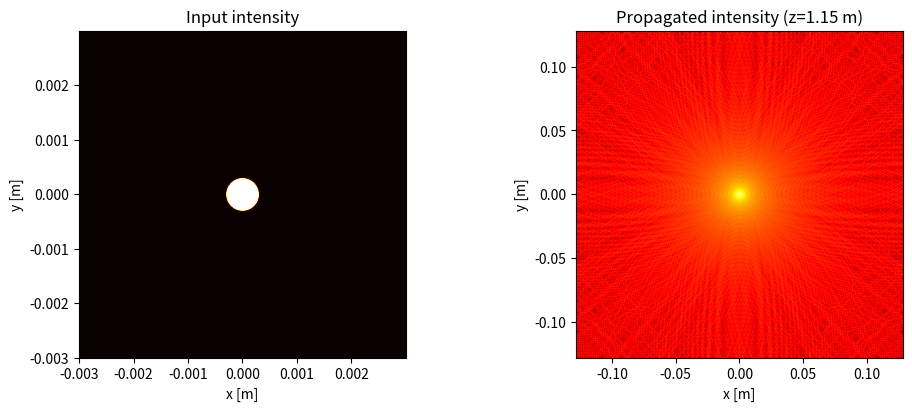

The script that saved this image:
import numpy as np
import matplotlib.pyplot as plt

exp = np.exp
pi = np.pi
π = np.pi


def FFT2(g):
    """Centered 2D FFT."""
    g_ = np.fft.ifftshift(np.fft.ifftshift(g)) 
    G_ = np.fft.fft2(g_) 
    G = np.fft.fftshift(G_)

    return G 

def IFFT2(G):
    """Centered inverse 2D FFT."""

    G_ = np.fft.ifftshift(G) 
    g_ = np.fft.ifft2(G_)
    g = np.fft.fftshift(g_) 

    return g 

def frequency_grid(grid):
    """Return centered spatial-frequency grids (fx, fy) from (x, y) sampling grids."""
    x, y = grid
    if x.shape != y.shape:
        raise ValueError("x and y grids must have the same shape.")
    if x.ndim != 2 or y.ndim != 2:
        raise ValueError("x and y must be 2D arrays.")

    dx = float(x[0, 1] - x[0, 0])
    dy = float(y[1, 0] - y[0, 0])
    ny, nx = x.shape

    fx = np.fft.fftshift(np.fft.fftfreq(nx, d=dx))
    fy = np.fft.fftshift(np.fft.fftfreq(ny, d=dy))
    fx, fy = np.meshgrid(fx, fy)
    return fx, fy


def fresnel_output_grid(grid, z, λ, n=1):
    """Return propagated-plane coordinates (x_, y_) for the single-FFT Fresnel method."""
    if z == 0:
        raise ValueError("z must be non-zero for propagation.")
    if λ <= 0:
        raise ValueError("λ must be positive.")
    if n <= 0:
        raise ValueError("n must be positive.")

    λm = λ / n
    fx, fy = frequency_grid(grid)
    x_ = λm * z * fx
    y_ = λm * z * fy
    return x_, y_


def fresnel_prop(U, grid, z, λ, n=1):
    """
    Fresnel propagation of a scalar field U over distance z.

    Parameters
    ----------
    U : 2D complex array
        Input field on the spatial grid.
    grid : tuple (x, y)
        Spatial coordinate grids from np.meshgrid.
    z : float
        Propagation distance.
    λ : float
        Wavelength in vacuum.
    n : float
        Refractive index of medium.
    """
    x, y = grid

    dx = float(x[0, 1] - x[0, 0])
    dy = float(y[1, 0] - y[0, 0])
    λm = λ / n
    k = 2 * π / λm
    x_, y_ = fresnel_output_grid(grid, z, λ, n=n)

    T0 = exp(1.0j * k * z) / (1.0j * λm * z)
    T1 = exp(1.0j * k * (x_**2 + y_**2) / (2.0 * z))
    T2 = exp(1.0j * k * (x**2 + y**2) / (2.0 * z))

    # dx*dy scales FFT2 into a Riemann-sum approximation of the continuous FT integral.
    U_ = T0 * T1 * (FFT2(T2 * U) * dx * dy)
    return U_


def circular_aperture(grid, R): 

    x, y = grid 

    mask = x**2 + y** 2 <= R**2

    return mask.astype(np.complex128)



if __name__ == "__main__":
    N = 2512
    L = 6e-3
    λ = 532e-9
    z = 1.15

    x1d = np.linspace(-L / 2, L / 2, N, endpoint=False)
    y1d = np.linspace(-L / 2, L / 2, N, endpoint=False)
    x, y = np.meshgrid(x1d, y1d)

    w0 = 0.4e-3
    #U0 = np.exp(-(x**2 + y**2) / (w0**2)).astype(np.complex128)
    U0 = circular_aperture((x, y), 0.3e-3) 
    Uz = fresnel_prop(U0, (x, y), z=z, λ=λ, n=1.0)

    xz, yz = fresnel_output_grid((x, y), z=z, λ=λ, n=1.0)
    xz1d = xz[0, :]
    yz1d = yz[:, 0]

    I0 = np.abs(U0) ** 2
    Iz = np.abs(Uz) ** 2
    I0 = I0 / I0.max() if I0.max() > 0 else I0
    Iz = Iz / Iz.max() if Iz.max() > 0 else Iz
    eps = 1e-12
    I0_log = np.log10(I0 + eps)
    Iz_log = np.log10(Iz + eps)

    fig, ax = plt.subplots(1, 2, figsize=(10, 4), constrained_layout=True)
    ax[0].imshow(
        I0_log,
        extent=[x1d[0], x1d[-1], y1d[0], y1d[-1]],
        cmap="hot",
        origin="lower",
        vmin=-12.0,
        vmax=0.0,
    )

    ax[0].set_title("Input intensity")
    ax[0].set_xlabel("x [m]")
    ax[0].set_ylabel("y [m]")

    ax[1].imshow(
        Iz_log,
        extent=[xz1d[0], xz1d[-1], yz1d[0], yz1d[-1]],
        cmap="hot",
        origin="lower",
        vmin=-12.0,
        vmax=0.0,
    )
    ax[1].set_title(f"Propagated intensity (z={z} m)")
    ax[1].set_xlabel("x [m]")
    ax[1].set_ylabel("y [m]")
    plt.show()


    
